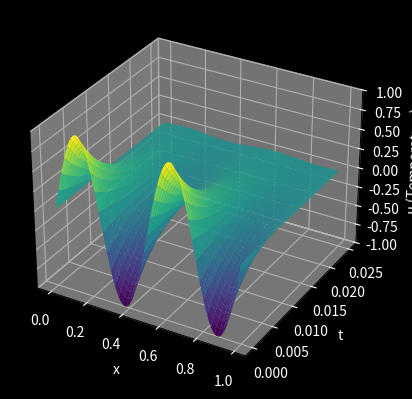

Write Python code to recreate this figure.
import matplotlib.pyplot as plt
import numpy as np

class DiffEq:
    def dx_dt(t, x, args):
        return t
    
class exponential_ode(DiffEq): 
    def dx_dt(t, x, args):
        return x
    
class test_ode(DiffEq):
    def dx_dt(t, x, args):
        # x' = x1
        # x1' = x2
        # x2' = x3
        # x3' = -ax3 - bx2 -cx1 -dx
         
        # x'''' = -ax''' - bx'' - cx' - dx

        # dx/dt = x1
        # dx1/dt = x2
        # dx2/dt = x3
        # dx3/dt = -ax3 - bx2 - cx1 - dx

        a = args[0]
        b = args[1]
        c = args[2]
        d = args[3]

        return np.array([
            x[1],
            x[2],
            x[3],
            -a * x[3] - b * x[2] - c * x[1] - d * x[0]
        ])

class lotka_volterra(DiffEq):
    def dx_dt(t, x, args):
        alpha = args[0]
        beta = args[1]
        delta = args[2]
        gamma = args[3]
        return np.array([
            alpha * x[0] - beta * x[0] * x[1],
            delta * x[0] * x[1] - gamma * x[1]
        ])

def solve_ode_rk45(ode: DiffEq, x_0, t_0, h, h_tol, args, phase=False, iters=100):
    x = [x_0]
    t = [t_0]
    for i in range(iters):
        # Get the k values
        k1 = h * ode.dx_dt(t[-1], x[-1], args)
        k2 = h * ode.dx_dt(t[-1] + 1.0/4.0 * h, x[-1] + 1.0/4.0 * k1, args)
        k3 = h * ode.dx_dt(t[-1] + 3.0/8.0 * h, x[-1] + 3.0/32.0 * k1 + 9.0/32.0 * k2, args)
        k4 = h * ode.dx_dt(t[-1] + 12.0/13.0 * h, x[-1] + 1932.0/2197.0 * k1 - 7200.0/2197.0 * k2 + 7296.0/2197.0 * k3, args)
        k5 = h * ode.dx_dt(t[-1] + h, x[-1] + 439.0/216.0 * k1 - 8 * k2 + 3680.0/513.0 * k3 - 845.0/4104.0 * k4, args)
        k6 = h * ode.dx_dt(t[-1] + 1.0/2.0 * h, x[-1] - 8.0/27.0 * k1 + 2 * k2 - 3544.0/2565.0 * k3 + 1859.0/4104.0 * k4 - 11.0/40.0 * k5, args)

        # Get 4th and 5th order solutions
        x_k1 = x[-1] + 25.0/216.0 * k1 + 1408.0/2565.0 * k3 + 2197.0/4101.0 * k4 - 1.0/5.0 * k5
        z_k1 = x[-1] + 16.0/135.0 * k1 + 6656.0/12825.0 * k3 + 28561.0/56430.0 * k4 - 9.0/50.0 * k5 + 2.0/55.0 * k6

        # Get timestep from these solutions
        max_norm = max(abs(z_k1 - x_k1))
        s = np.pow(0.5, 0.25) * np.pow(h_tol / max_norm, 0.25)
        dt = s * h

        # Approximate step
        x.append(x[-1] + ode.dx_dt(t[-1], x[-1], args) * dt)
        t.append(t[-1] + dt)

    x = np.array(x).T
    t = np.array(t)

    if not phase:
        for i in range(len(x_0)):
            plt.plot(t, x[i], label='Approx')
    else:
        plt.plot(x[0], x[1], label = '2D Phase space')
    plt.legend()
    plt.show()

# solve_ode_rk45(ode=lotka_volterra, 
#                x_0=np.array([10, 10]), 
#                t_0=0, 
#                h=0.1, 
#                h_tol=1.0e-8, 
#                args=[1.1, 0.4, 0.1, 0.4], 
#                phase=True,
#                iters=10000)


    
""" 
u_tt = c^2u_xx

u(x,0) = f(x)
u_t(x,0) = g(x)

u(0,t) = u(L,t) = h(t)

2nd degree Taylor approximation
u(x0 + dx, t0 + dt) ~ 
u(x0, t0) + u_x(x0, t0)dx + u_t(x0, t0)dt + 1/2*u_xx(x0, t0)dx^2 + 1/2*u_tt(x0, t0)dt^2 + u_xt(x0, t0)dxdt

This won't work for hyperbolic PDEs
---------------------------------------------------------
This will work for first order parabolic PDEs though
Heat eq'n

u_t = ku_xx
u(x, 0) = f(x)
u(0, t) = u(L, t) = 0

We only expand in time

u(x, t + dt) ~ 
u(x, t) + u_t(x, t)dt + 1/2*u_tt(x, t)dt^2

Note that u_t = ku_xx => u_tt = ku_xxt = ku_txx = k(u_t)xx = ku_xxxx

Now from the eq'n
u(x, t + dt) ~
u(x, t) + ku_xx(x, t)dt + k/2*u_xxxx(x, t)dt^2

Now for u_xx, we approximate
u_xx(x_i, t) ~ (u(x_i+1, t) - 2u(x_i, t) + u(x_i-1, t)) / dx^2

Now for u_xxxx, we approximate
u_xxxx(x_i, t) ~ (u(x_{i+2}, t) - 4u(x_{i+1}, t) + 6u(x_i, t) - 4u(x_{i-1}, t) + u(x_{i-2}, t)) / dx^4


At t = 0:
u_xx(x_i, 0) ~ (f(x_{i+1}) - 2f(x_i) + f(x_{i-1})) / dx^2
u_xxxx(x_i, 0) ~ (f(x_{i+2}) - 4f(x_{i+1}) + 6f(x_i) - 4f(x_{i-1}) + f(x_{i-2})) / dx^4

Finally:
u(x, t + dt) ~ 
u(x, t) + 
((f(x_{i+1}) - 2f(x_i) + f(x_{i-1})) / dx^2) * dt + 
1/2*((f(x_{i+2}) - 4f(x_{i+1}) + 6f(x_i) - 4f(x_{i-1}) + f(x_{i-2})) / dx^4) * dt^2

"""
def approx_derivs(U, dx, nx):
    second_derivs = []
    fourth_derivs = []
    # Note this doesn't use actual x values, just their indices
    for xi in range(nx):
        # Approximate second derivative at x
        if xi > 0 and xi < nx - 1:
            second_derivs.append(
                (U[-1][xi+1] - 2 * U[-1][xi] + U[-1][xi-1]) / dx**2
            )
        else:
            second_derivs.append(
                0
            )
        # Approximate fourth derivative at x
        if xi > 1 and xi < nx - 2:
            fourth_derivs.append(
                (U[-1][xi+2] - 4 * U[-1][xi+1] + 6 * U[-1][xi] - 4 * U[-1][xi-1] + U[-1][xi-2]) / dx**4
            )
        elif xi == nx - 2:
            (U[-1][xi+1] - 4 * U[-1][xi] + 6 * U[-1][xi-1] - 4 * U[-1][xi-2] + U[-1][xi-3]) / dx**4
        elif xi == 1:
            fourth_derivs.append(
                (U[-1][xi+3] - 4 * U[-1][xi+2] + 6 * U[-1][xi+1] - 4 * U[-1][xi] + -U[-1][xi-1]) / dx**4
            )
        else:
            fourth_derivs.append(0)
    return second_derivs, fourth_derivs
    
def solve_heat_eq(k, ic, bc, dx, dt, nx = 100, nt = 100):
    x_grid = [dx * i for i in range(nx)]
    t_grid = [dt * i for i in range(nt)]

    f = ic # initial condition
    g = bc # boundary condition

    # U should be a 2d array
    # 0th row contains u(x, 0) (initial conditions)
    # 1st row contains u(x, dt)
    # 2nd row contains u(x, 2*dt)
    U = [np.array([ic(x) for x in x_grid])]

    # For every timestep
    for ti in range(1, nt):
        new_U = []
        u_xx, u_xxxx = approx_derivs(U, dx, nx)
        for xi in range(nx):
            # This handles the boundaries
            if xi == 0 or xi == nx-1:
                new_U.append(g(xi * dx))
            else:
                # u(x, t) + u_xx(x, t)dt + 1/2*u_xxxx(x, t)dt^2
                new_U.append(U[-1][xi] + k * u_xx[xi] * dt + 0.5 * k * u_xxxx[xi] * dt**2)
        # print(np.array(new_U))
        U.append(np.array(new_U))

    X, T = np.meshgrid(x_grid, t_grid)

    fig = plt.figure(facecolor='black')
    ax = fig.add_subplot(projection='3d')
    ax.plot_surface(X=X, Y=T, Z=np.vstack(U), cmap='viridis')
    ax.set_xlabel('x')
    ax.set_ylabel('t')
    ax.set_zlabel('u (Temperature)')
    ax.set_facecolor('black')
    ax.set_zlim(-1, 1)
    ax.spines['bottom'].set_color('white')
    ax.spines['top'].set_color('white')
    ax.xaxis.label.set_color('white')
    ax.yaxis.label.set_color('white')
    ax.zaxis.label.set_color('white')
    ax.tick_params(axis='x', colors='white')
    ax.tick_params(axis='y', colors='white')
    ax.tick_params(axis='z', colors='white')
    plt.show()

solve_heat_eq(1, lambda x: np.sin(4* np.pi * x), lambda x: 0, 0.01, 0.00001, nx=100, nt=2500)
